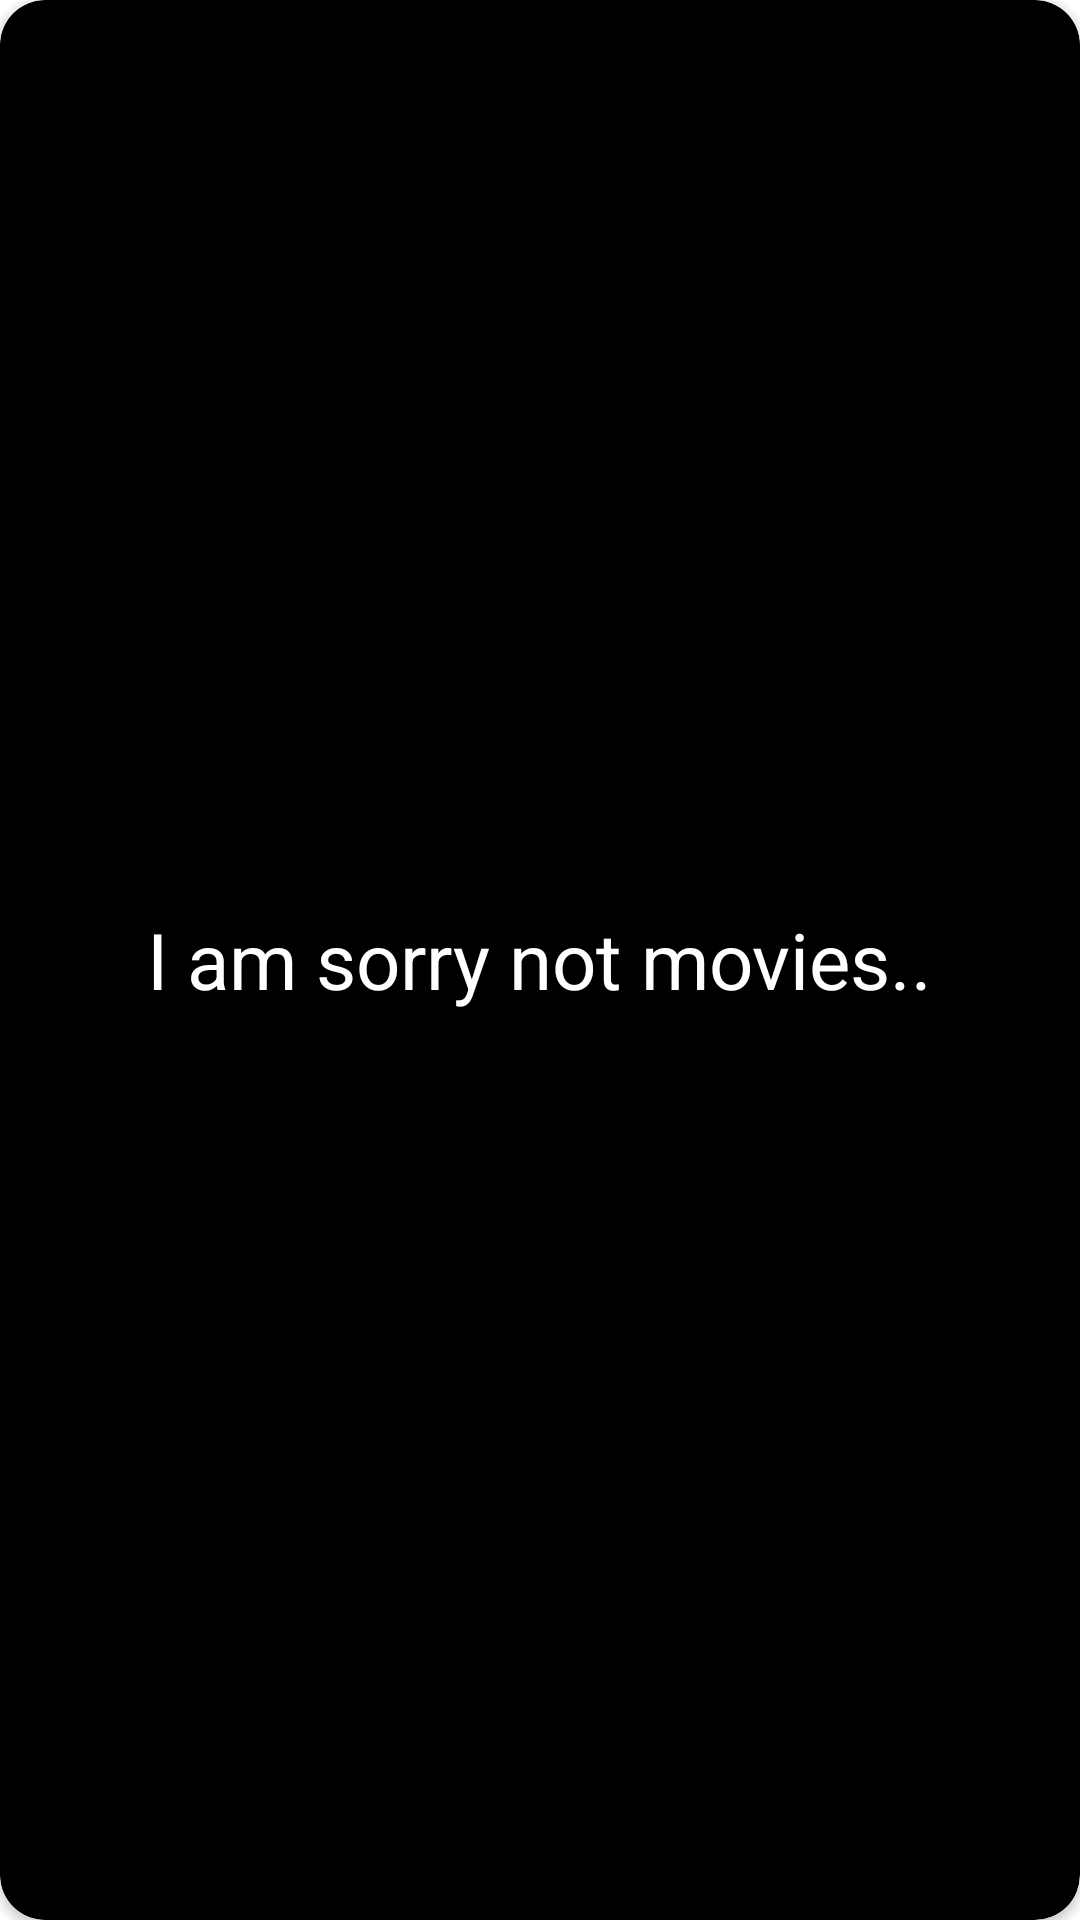

Write the Android layout XML for this screen, with the resource values it uses.
<!-- AndroidManifest.xml: application theme Theme.AplicacionPeliculas -->
<!-- res/layout/cardview_no_movies.xml -->
<?xml version="1.0" encoding="utf-8"?>
<androidx.cardview.widget.CardView xmlns:android="http://schemas.android.com/apk/res/android"
    android:layout_width="match_parent"
    android:layout_height="100dp"
    xmlns:app="http://schemas.android.com/apk/res-auto"
    android:id="@+id/cvNoMovies"
    app:cardBackgroundColor="@color/black"
    app:cardCornerRadius="15dp">

    <TextView
        android:layout_gravity="center"
        android:layout_width="wrap_content"
        android:layout_height="wrap_content"
        android:textColor="@color/white"
        android:text="I am sorry not movies.."
        android:textSize="26dp">
    </TextView>

</androidx.cardview.widget.CardView>
<!-- resources referenced by this layout -->
<resources>
  <color name="black">#FF000000</color>
  <color name="white">#FFFFFFFF</color>
  <style name="Theme.AplicacionPeliculas" parent="Theme.MaterialComponents.DayNight.DarkActionBar">
          
          <item name="colorPrimary">@color/purple_500</item>
          <item name="colorPrimaryVariant">@color/purple_700</item>
          <item name="colorOnPrimary">@color/white</item>
          
          <item name="colorSecondary">@color/teal_200</item>
          <item name="colorSecondaryVariant">@color/teal_700</item>
          <item name="colorOnSecondary">@color/black</item>
          
          <item name="android:statusBarColor" tools:targetApi="l">?attr/colorPrimaryVariant</item>
          
      </style>
  <color name="purple_500">#FF6200EE</color>
  <color name="purple_700">#FF3700B3</color>
  <color name="teal_200">#FF03DAC5</color>
  <color name="teal_700">#FF018786</color>
</resources>
